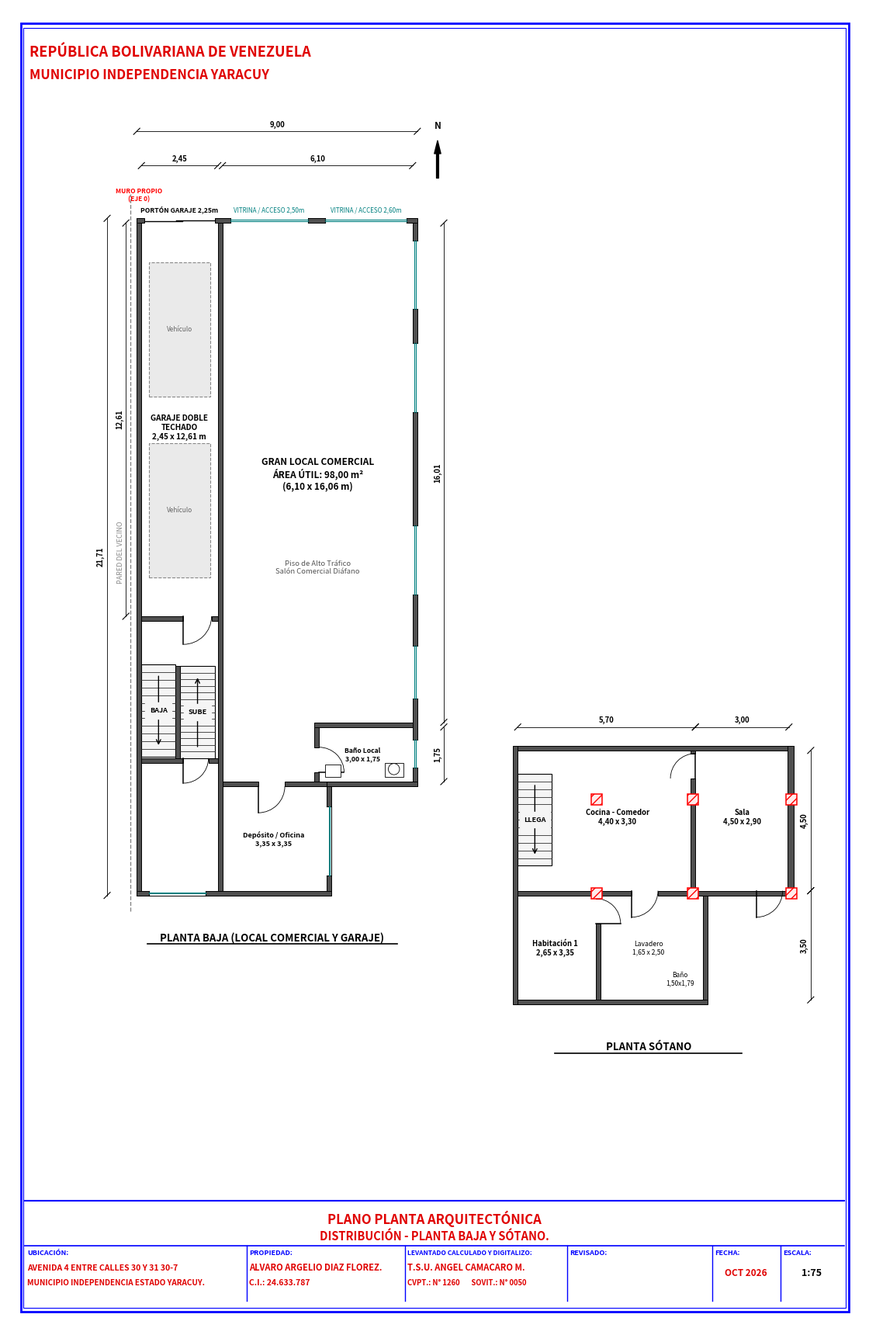
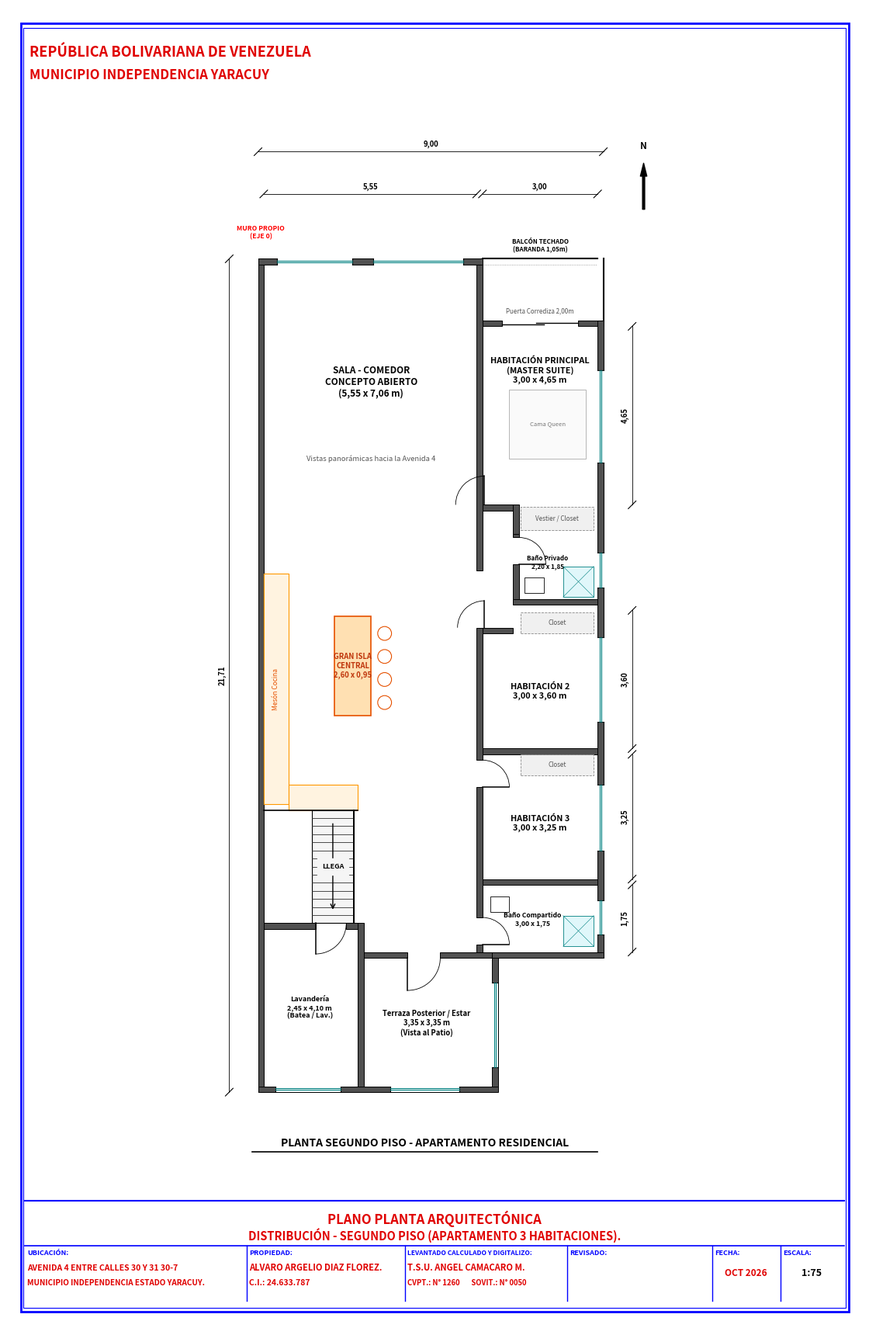
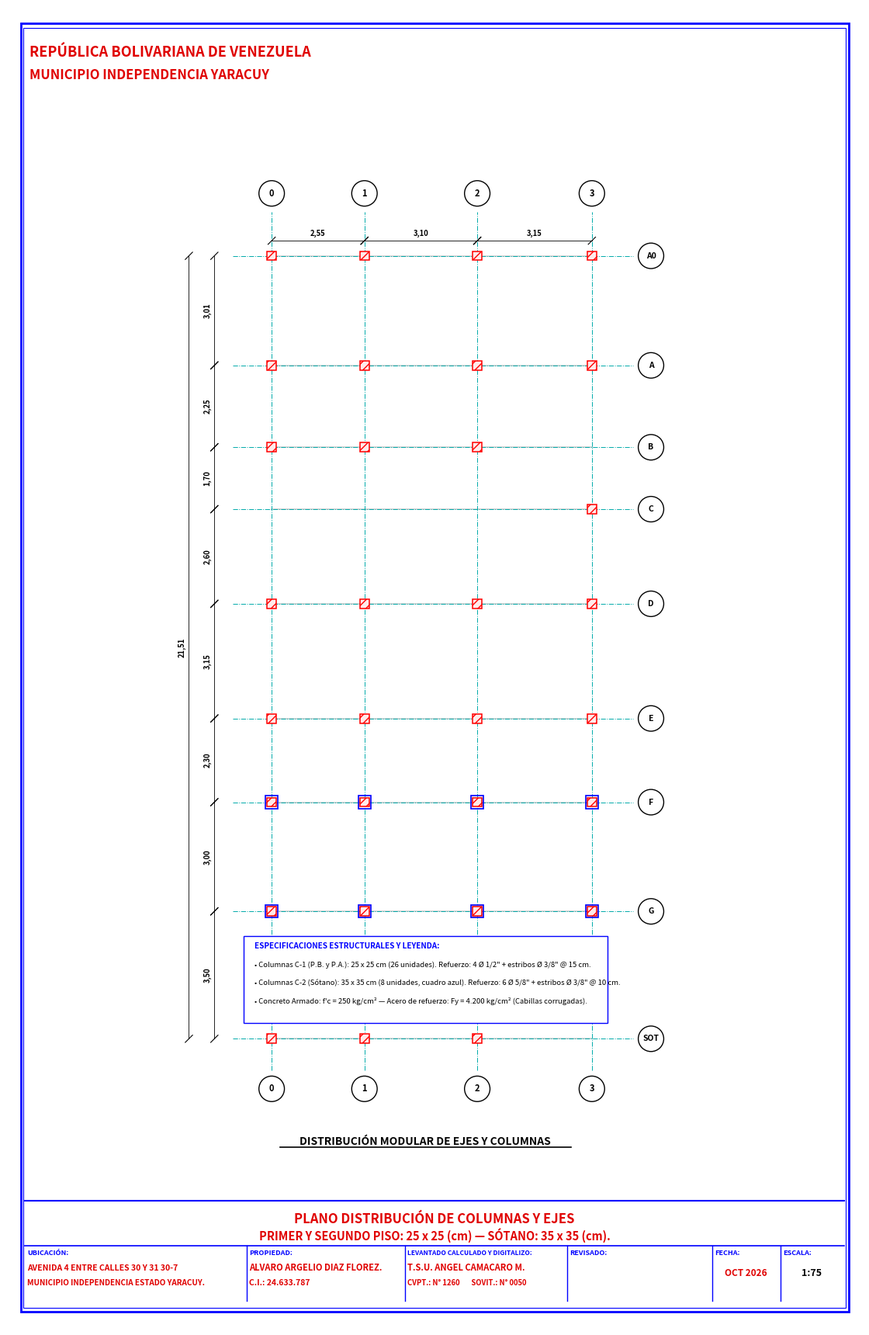
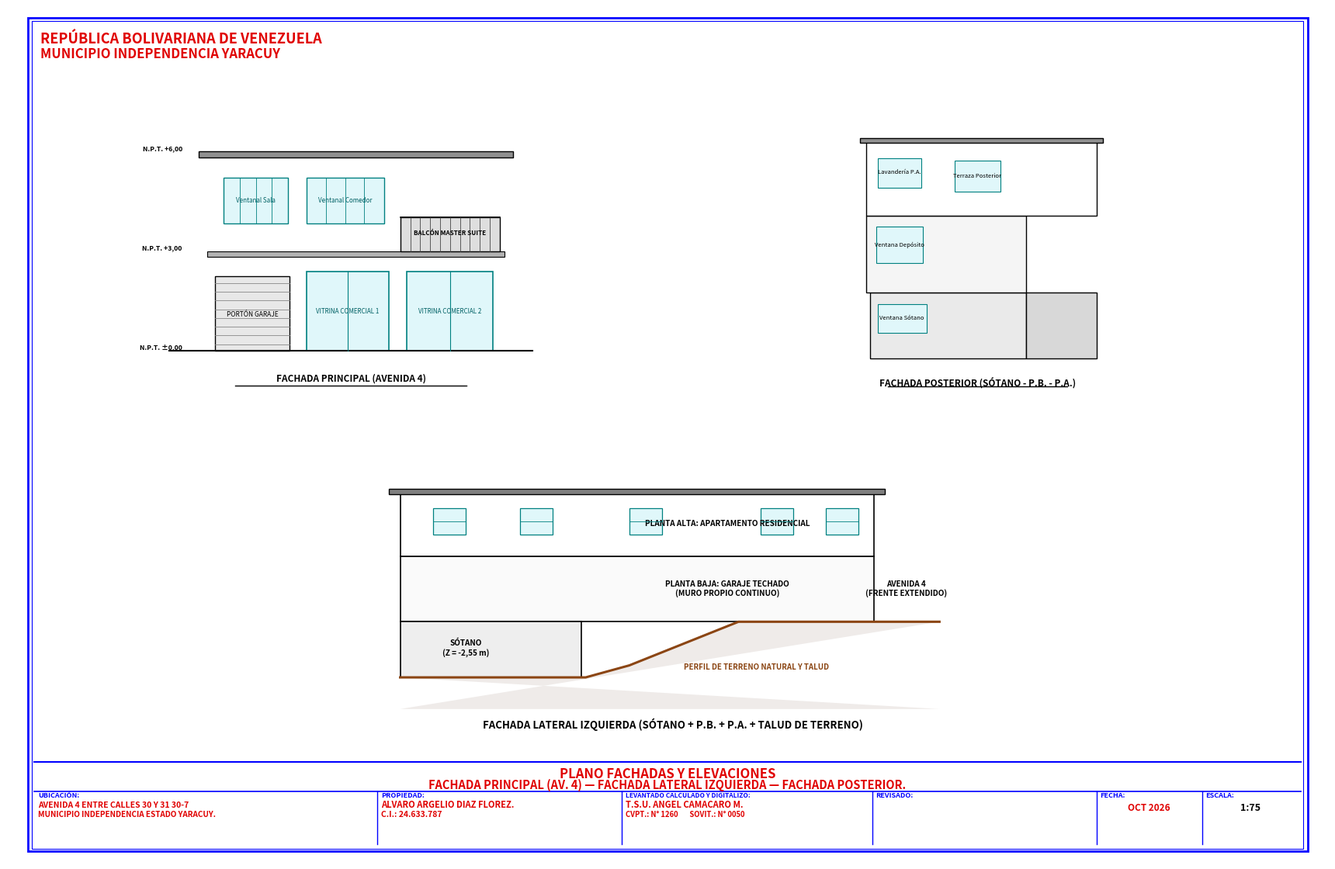
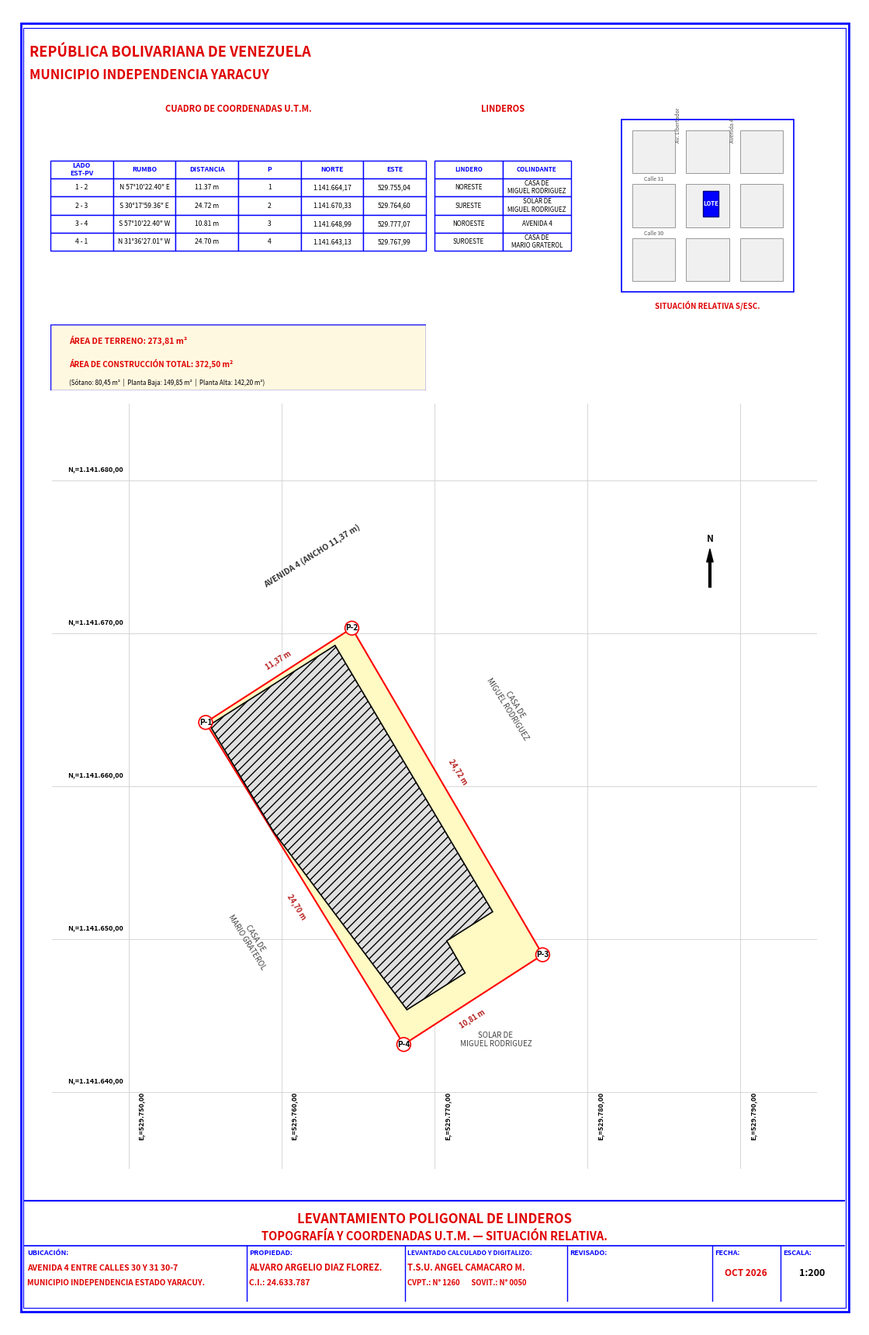

The matplotlib source for these figures, in order:
"""
Generador del PDF Arquitectónico Oficial ("planos_casa_completo.pdf")
Estilo 100% fiel a "planos de casa.pdf" de T.S.U. Angel Camacaro M.
Contiene la información de "casa_completo":
- Lámina 1: Plano Planta Arquitectónica Distribución - Planta Baja (Local Comercial + Garaje) y Sótano
- Lámina 2: Plano Planta Arquitectónica Distribución - Segundo Piso (Apartamento 3 Habitaciones)
- Lámina 3: Plano Distribución de Columnas y Ejes Estructurales (P.B., P.A. y Sótano)
- Lámina 4: Plano Fachadas (Fachada Principal Av. 4, Fachada Lateral Izquierda con desnivel, Fachada Posterior)
- Lámina 5: Levantamiento Poligonal de Linderos, Topografía UTM, Cuadro de Coordenadas y Situación Relativa
"""

import os
import math
import numpy as np
import matplotlib
matplotlib.use('Agg')
import matplotlib.pyplot as plt
from matplotlib.patches import Rectangle, Polygon, Arc, Circle, FancyArrowPatch, PathPatch
from matplotlib.path import Path
from matplotlib.backends.backend_pdf import PdfPages

# =============================================================================
# ESTILOS Y COLORES ARQUITECTÓNICOS
# =============================================================================
COLOR_BORDER = '#0000FF'       # Azul normativo de márgenes y recuadros de cajetín
COLOR_HEADER_RED = '#E00000'   # Rojo República y títulos de lámina
COLOR_CAJETIN_RED = '#E00000'  # Rojo datos técnicos (Nombre, Ubicación, CI)
COLOR_TEXT_BLACK = '#000000'   # Negro textos de dibujo y cotas
COLOR_WALL_FILL = '#505050'    # Relleno gris oscuro de muros cortados
COLOR_WALL_LINE = '#000000'    # Contorno negro muros
COLOR_DOOR = '#000000'         # Carpintería puertas
COLOR_WINDOW = '#008080'       # Carpintería ventanas / vidrios
COLOR_STAIRS = '#303030'       # Escaleras
COLOR_COL_RED = '#FF0000'      # Columnas estructurales
COLOR_AXIS_CYAN = '#00AAAA'    # Líneas de ejes estructurales
COLOR_TERRAIN = '#8B4513'      # Línea de terreno natural / talud
COLOR_FURNITURE = '#808080'    # Mobiliario arquitectónico tenue

def draw_sheet_frame(fig, ax_frame, title_line1, title_line2="", escala="1:75", fecha="OCT 2026", is_landscape=False):
    """Dibuja el marco perimetral azul y el cajetín municipal reglamentario."""
    ax_frame.set_xlim(0, 1)
    ax_frame.set_ylim(0, 1)
    ax_frame.axis('off')

    # Marco exterior e interior en azul
    rect_out = Rectangle((0.015, 0.012), 0.970, 0.976, fill=False, edgecolor=COLOR_BORDER, linewidth=2.0)
    ax_frame.add_patch(rect_out)
    rect_in = Rectangle((0.018, 0.015), 0.964, 0.970, fill=False, edgecolor=COLOR_BORDER, linewidth=0.8)
    ax_frame.add_patch(rect_in)

    # Membrete institucional Superior Izquierdo
    ax_frame.text(0.025, 0.972, "REPÚBLICA BOLIVARIANA DE VENEZUELA", 
                  fontsize=13, fontweight='bold', color=COLOR_HEADER_RED, family='sans-serif', va='top')
    ax_frame.text(0.025, 0.954, "MUNICIPIO INDEPENDENCIA YARACUY", 
                  fontsize=12, fontweight='bold', color=COLOR_HEADER_RED, family='sans-serif', va='top')

    # Cajetín Inferior
    caj_bot = 0.020
    caj_h = 0.076 if not is_landscape else 0.096
    caj_top = caj_bot + caj_h
    caj_w = 0.960
    caj_left = 0.020

    # Línea superior del cajetín
    ax_frame.plot([caj_left, caj_left + caj_w], [caj_top, caj_top], color=COLOR_BORDER, lw=1.5)

    # Título principal del plano (Rojo centrado)
    title_y = caj_top - 0.014
    ax_frame.text(0.50, title_y, title_line1, fontsize=12.0, fontweight='bold', 
                  color=COLOR_HEADER_RED, ha='center', va='center', family='sans-serif')
    if title_line2:
        ax_frame.text(0.50, title_y - 0.013, title_line2, fontsize=10.5, fontweight='bold', 
                      color=COLOR_HEADER_RED, ha='center', va='center', family='sans-serif')

    # Fila de cajas técnicas con bordes azules
    row_top = caj_top - (0.030 if not title_line2 else 0.034)
    row_bot = caj_bot
    ax_frame.plot([caj_left, caj_left + caj_w], [row_top, row_top], color=COLOR_BORDER, lw=1.2)

    col_divs = [0.280, 0.465, 0.655, 0.825, 0.905]
    for cx in col_divs:
        ax_frame.plot([cx, cx], [row_bot, row_top], color=COLOR_BORDER, lw=1.0)

    # Textos del Cajetín
    ax_frame.text(0.023, row_top - 0.007, "UBICACIÓN:", fontsize=6.5, fontweight='bold', color=COLOR_BORDER)
    ax_frame.text(0.023, row_top - 0.019, "AVENIDA 4 ENTRE CALLES 30 Y 31 30-7", 
                  fontsize=7.5, fontweight='bold', color=COLOR_CAJETIN_RED)
    ax_frame.text(0.023, row_top - 0.030, "MUNICIPIO INDEPENDENCIA ESTADO YARACUY.", 
                  fontsize=7.2, fontweight='bold', color=COLOR_CAJETIN_RED)

    ax_frame.text(0.283, row_top - 0.007, "PROPIEDAD:", fontsize=6.5, fontweight='bold', color=COLOR_BORDER)
    ax_frame.text(0.283, row_top - 0.019, "ALVARO ARGELIO DIAZ FLOREZ.", 
                  fontsize=8.0, fontweight='bold', color=COLOR_CAJETIN_RED)
    ax_frame.text(0.283, row_top - 0.030, "C.I.: 24.633.787", 
                  fontsize=7.5, fontweight='bold', color=COLOR_CAJETIN_RED)

    ax_frame.text(0.468, row_top - 0.007, "LEVANTADO CALCULADO Y DIGITALIZO:", fontsize=6.0, fontweight='bold', color=COLOR_BORDER)
    ax_frame.text(0.468, row_top - 0.019, "T.S.U. ANGEL CAMACARO M.", 
                  fontsize=8.0, fontweight='bold', color=COLOR_CAJETIN_RED)
    ax_frame.text(0.468, row_top - 0.030, "CVPT.: N° 1260       SOVIT.: N° 0050", 
                  fontsize=6.8, fontweight='bold', color=COLOR_CAJETIN_RED)

    ax_frame.text(0.658, row_top - 0.007, "REVISADO:", fontsize=6.5, fontweight='bold', color=COLOR_BORDER)

    ax_frame.text(0.828, row_top - 0.007, "FECHA:", fontsize=6.5, fontweight='bold', color=COLOR_BORDER)
    ax_frame.text(0.865, row_top - 0.023, fecha, fontsize=8.5, fontweight='bold', 
                  color=COLOR_CAJETIN_RED, ha='center')

    ax_frame.text(0.908, row_top - 0.007, "ESCALA:", fontsize=6.5, fontweight='bold', color=COLOR_BORDER)
    ax_frame.text(0.942, row_top - 0.023, escala, fontsize=9.0, fontweight='bold', 
                  color=COLOR_TEXT_BLACK, ha='center')

def draw_north_arrow(ax, x, y, size=1.5):
    """Dibuja una flecha arquitectónica de Norte."""
    ax.annotate('', xy=(x, y + size), xytext=(x, y),
                arrowprops=dict(facecolor='black', edgecolor='black', width=2.0, headwidth=6.0), zorder=9)
    ax.text(x, y + size + 0.3, "N", fontsize=8.5, fontweight='bold', ha='center', va='bottom', color='#000000', zorder=9)

# =============================================================================
# FUNCIONES DIBUJO ARQUITECTÓNICO 2D
# =============================================================================
def draw_rect_wall(ax, x1, y1, x2, y2, color=COLOR_WALL_FILL):
    """Dibuja un segmento de muro relleno con línea de borde."""
    rx = min(x1, x2)
    ry = min(y1, y2)
    rw = abs(x2 - x1)
    rh = abs(y2 - y1)
    rect = Rectangle((rx, ry), rw, rh, facecolor=color, edgecolor=COLOR_WALL_LINE, linewidth=0.7, zorder=3)
    ax.add_patch(rect)

def draw_door_swing(ax, hinge_x, hinge_y, width, angle_start, angle_end):
    """Dibuja una puerta arquitectónica con hoja y arco de apertura de 90°."""
    rad = math.radians(angle_start)
    leaf_x = hinge_x + width * math.cos(rad)
    leaf_y = hinge_y + width * math.sin(rad)
    ax.plot([hinge_x, leaf_x], [hinge_y, leaf_y], color=COLOR_DOOR, lw=1.1, zorder=4)
    arc = Arc((hinge_x, hinge_y), 2*width, 2*width, angle=0, theta1=min(angle_start, angle_end), 
              theta2=max(angle_start, angle_end), color=COLOR_DOOR, lw=0.6, linestyle='-', zorder=4)
    ax.add_patch(arc)

def draw_sliding_door(ax, x1, y1, x2, y2, is_vertical=False):
    """Dibuja puerta corrediza de cristal/aluminio."""
    if not is_vertical:
        xmid = (x1 + x2) / 2
        ax.plot([x1, xmid + 0.1], [y1 - 0.02, y1 - 0.02], color='#000000', lw=1.0, zorder=4)
        ax.plot([xmid - 0.1, x2], [y1 + 0.02, y1 + 0.02], color='#000000', lw=1.0, zorder=4)
    else:
        ymid = (y1 + y2) / 2
        ax.plot([x1 - 0.02, x1 - 0.02], [y1, ymid + 0.1], color='#000000', lw=1.0, zorder=4)
        ax.plot([x1 + 0.02, x1 + 0.02], [ymid - 0.1, y2], color='#000000', lw=1.0, zorder=4)

def draw_window_2d(ax, x1, y1, x2, y2, is_vertical=False):
    """Dibuja una ventana en planta con marco y doble línea de vidrio."""
    if not is_vertical:
        xmin, xmax = min(x1, x2), max(x1, x2)
        ymid = (y1 + y2) / 2
        thick = abs(y2 - y1)
        ax.add_patch(Rectangle((xmin, min(y1, y2)), xmax - xmin, thick, facecolor='white', edgecolor='none', zorder=4))
        ax.plot([xmin, xmin], [y1, y2], color='black', lw=0.8, zorder=5)
        ax.plot([xmax, xmax], [y1, y2], color='black', lw=0.8, zorder=5)
        ax.plot([xmin, xmax], [ymid - 0.02, ymid - 0.02], color=COLOR_WINDOW, lw=0.8, zorder=5)
        ax.plot([xmin, xmax], [ymid + 0.02, ymid + 0.02], color=COLOR_WINDOW, lw=0.8, zorder=5)
    else:
        ymin, ymax = min(y1, y2), max(y1, y2)
        xmid = (x1 + x2) / 2
        thick = abs(x2 - x1)
        ax.add_patch(Rectangle((min(x1, x2), ymin), thick, ymax - ymin, facecolor='white', edgecolor='none', zorder=4))
        ax.plot([x1, x2], [ymin, ymin], color='black', lw=0.8, zorder=5)
        ax.plot([x1, x2], [ymax, ymax], color='black', lw=0.8, zorder=5)
        ax.plot([xmid - 0.02, xmid - 0.02], [ymin, ymax], color=COLOR_WINDOW, lw=0.8, zorder=5)
        ax.plot([xmid + 0.02, xmid + 0.02], [ymin, ymax], color=COLOR_WINDOW, lw=0.8, zorder=5)

def draw_col_hatch(ax, cx, cy, size=0.25):
    """Dibuja una columna estructural con achurado diagonal rojo."""
    s2 = size / 2
    rect = Rectangle((cx - s2, cy - s2), size, size, facecolor='#FFEAEA', 
                     edgecolor=COLOR_COL_RED, linewidth=1.1, hatch='///', zorder=6)
    ax.add_patch(rect)

def draw_dim_h(ax, x1, x2, y, text, offset=0.0):
    """Cota horizontal estilo venezolano (coma decimal, ticks a 45°)."""
    yd = y + offset
    ax.plot([x1, x2], [yd, yd], color='#000000', lw=0.6, zorder=7)
    tk = 0.10
    ax.plot([x1 - tk, x1 + tk], [yd - tk, yd + tk], color='#000000', lw=0.8, zorder=7)
    ax.plot([x2 - tk, x2 + tk], [yd - tk, yd + tk], color='#000000', lw=0.8, zorder=7)
    if abs(offset) > 0.05:
        ax.plot([x1, x1], [y, yd + (0.08 if offset > 0 else -0.08)], color='#707070', lw=0.4, linestyle=':', zorder=6)
        ax.plot([x2, x2], [y, yd + (0.08 if offset > 0 else -0.08)], color='#707070', lw=0.4, linestyle=':', zorder=6)
    ax.text((x1 + x2)/2, yd + 0.08, text, fontsize=6.8, ha='center', va='bottom', 
            color='#000000', fontweight='bold', zorder=8)

def draw_dim_v(ax, x, y1, y2, text, offset=0.0):
    """Cota vertical estilo venezolano (coma decimal, ticks a 45°)."""
    xd = x + offset
    ax.plot([xd, xd], [y1, y2], color='#000000', lw=0.6, zorder=7)
    tk = 0.10
    ax.plot([xd - tk, xd + tk], [y1 - tk, y1 + tk], color='#000000', lw=0.8, zorder=7)
    ax.plot([xd - tk, xd + tk], [y2 - tk, y2 + tk], color='#000000', lw=0.8, zorder=7)
    if abs(offset) > 0.05:
        ax.plot([x, xd + (0.08 if offset > 0 else -0.08)], [y1, y1], color='#707070', lw=0.4, linestyle=':', zorder=6)
        ax.plot([x, xd + (0.08 if offset > 0 else -0.08)], [y2, y2], color='#707070', lw=0.4, linestyle=':', zorder=6)
    ax.text(xd - 0.08, (y1 + y2)/2, text, fontsize=6.8, ha='right', va='center', 
            rotation=90, color='#000000', fontweight='bold', zorder=8)

def draw_stairs_2d(ax, x1, y1, x2, y2, num_steps, label="SUBE"):
    """Dibuja escaleras con huellas y flecha de recorrido."""
    ax.add_patch(Rectangle((x1, y1), x2 - x1, y2 - y1, facecolor='#F5F5F5', edgecolor='#000000', lw=0.8, zorder=3))
    dy = (y2 - y1) / num_steps
    for i in range(1, num_steps):
        sy = y1 + i * dy
        ax.plot([x1, x2], [sy, sy], color=COLOR_STAIRS, lw=0.6, zorder=4)
    xmid = (x1 + x2) / 2
    if label == "SUBE":
        ax.annotate('', xy=(xmid, y2 - 0.3), xytext=(xmid, y1 + 0.3),
                    arrowprops=dict(arrowstyle="->", color='#000000', lw=1.0), zorder=5)
        ax.text(xmid, (y1 + y2)/2, label, fontsize=6.5, ha='center', va='center', 
                color='#000000', fontweight='bold', backgroundcolor='#F5F5F5', zorder=6)
    else:
        ax.annotate('', xy=(xmid, y1 + 0.3), xytext=(xmid, y2 - 0.3),
                    arrowprops=dict(arrowstyle="->", color='#000000', lw=1.0), zorder=5)
        ax.text(xmid, (y1 + y2)/2, label, fontsize=6.5, ha='center', va='center', 
                color='#000000', fontweight='bold', backgroundcolor='#F5F5F5', zorder=6)


# =============================================================================
# LÁMINA 1: PLANTA BAJA (LOCAL COMERCIAL + GARAJE) Y SÓTANO
# =============================================================================
def build_sheet_1(pdf):
    fig = plt.figure(figsize=(11, 17), dpi=300)
    ax_frame = fig.add_axes([0, 0, 1, 1])
    draw_sheet_frame(fig, ax_frame, "PLANO PLANTA ARQUITECTÓNICA", "DISTRIBUCIÓN - PLANTA BAJA Y SÓTANO.", escala="1:75")

    # Área de dibujo para PLANTA BAJA
    ax = fig.add_axes([0.05, 0.28, 0.52, 0.65])
    ax.set_aspect('equal')
    ax.set_xlim(-1.8, 10.8)
    ax.set_ylim(-2.0, 25.5)
    ax.axis('off')

    # Título del dibujo con espacio adecuado
    ax.text(4.5, -1.2, "PLANTA BAJA (LOCAL COMERCIAL Y GARAJE)", 
            fontsize=9.5, fontweight='bold', ha='center', va='top')
    ax.plot([0.5, 8.5], [-1.55, -1.55], color='black', lw=1.2)

    # 1. Lindero y Muro Propio Izquierdo
    ax.plot([-0.05, -0.05], [-0.5, 22.5], color='#888888', lw=1.0, linestyle='--')
    ax.text(-0.25, 11.0, "PARED DEL VECINO", rotation=90, fontsize=6.5, color='#888888', ha='right', va='center')
    draw_rect_wall(ax, 0.15, 0.00, 0.30, 21.71)
    ax.text(0.225, 22.2, "MURO PROPIO\n(EJE 0)", fontsize=6.0, ha='center', va='bottom', color=COLOR_COL_RED, fontweight='bold')

    # 2. Fachada Frontal en Avenida 4 (Y: 21.56 a 21.71 m)
    draw_rect_wall(ax, 0.15, 21.56, 0.40, 21.71)
    draw_rect_wall(ax, 2.65, 21.56, 3.15, 21.71)
    draw_rect_wall(ax, 5.65, 21.56, 6.20, 21.71)
    draw_rect_wall(ax, 8.80, 21.56, 9.15, 21.71)

    draw_sliding_door(ax, 0.40, 21.63, 2.65, 21.63)
    ax.text(1.52, 21.85, "PORTÓN GARAJE 2,25m", fontsize=6.2, ha='center', va='bottom', fontweight='bold')

    draw_window_2d(ax, 3.15, 21.56, 5.65, 21.71)
    draw_window_2d(ax, 6.20, 21.56, 8.80, 21.71)
    ax.text(4.40, 21.85, "VITRINA / ACCESO 2,50m", fontsize=5.8, ha='center', va='bottom', color=COLOR_WINDOW)
    ax.text(7.50, 21.85, "VITRINA / ACCESO 2,60m", fontsize=5.8, ha='center', va='bottom', color=COLOR_WINDOW)

    # 3. Muro Lateral Derecho (X: 9.00 a 9.15 m)
    draw_rect_wall(ax, 9.00, 3.50, 9.15, 4.10)
    draw_window_2d(ax, 9.00, 4.10, 9.15, 5.00, is_vertical=True) # Ventana Baño
    draw_rect_wall(ax, 9.00, 5.00, 9.15, 6.30)
    draw_window_2d(ax, 9.00, 6.30, 9.15, 8.00, is_vertical=True)
    draw_rect_wall(ax, 9.00, 8.00, 9.15, 9.65)
    draw_window_2d(ax, 9.00, 9.65, 9.15, 11.85, is_vertical=True)
    draw_rect_wall(ax, 9.00, 11.85, 9.15, 15.50)
    draw_window_2d(ax, 9.00, 15.50, 9.15, 17.70, is_vertical=True)
    draw_rect_wall(ax, 9.00, 17.70, 9.15, 18.80)
    draw_window_2d(ax, 9.00, 18.80, 9.15, 21.00, is_vertical=True)
    draw_rect_wall(ax, 9.00, 21.00, 9.15, 21.56)

    # 4. Muros Posteriores Planta Baja
    draw_rect_wall(ax, 0.15, 0.00, 6.40, 0.15)
    draw_window_2d(ax, 0.55, 0.00, 2.35, 0.15)
    draw_rect_wall(ax, 6.25, 0.15, 6.40, 3.50)
    draw_window_2d(ax, 6.25, 0.65, 6.40, 2.85, is_vertical=True)
    draw_rect_wall(ax, 6.25, 3.50, 9.15, 3.65)

    # 5. Muro Divisorio Eje 1 (Garaje vs Local)
    draw_rect_wall(ax, 2.75, 0.15, 2.90, 21.56)

    # 6. Muro Posterior Garaje con Puerta a Escalera
    draw_rect_wall(ax, 0.30, 8.80, 1.65, 8.95)
    draw_door_swing(ax, 1.65, 8.95, 0.90, 270, 360)
    draw_rect_wall(ax, 2.55, 8.80, 2.75, 8.95)

    # 7. Escaleras
    draw_stairs_2d(ax, 0.30, 4.45, 1.40, 7.40, 12, label="BAJA")
    draw_stairs_2d(ax, 1.55, 4.40, 2.65, 7.35, 14, label="SUBE")
    draw_rect_wall(ax, 1.40, 4.40, 1.55, 7.35)

    draw_rect_wall(ax, 0.30, 4.25, 1.65, 4.40)
    draw_door_swing(ax, 1.65, 4.40, 0.80, 270, 360)
    draw_rect_wall(ax, 2.45, 4.25, 2.75, 4.40)

    # 8. Baño del Local
    draw_rect_wall(ax, 5.85, 5.40, 9.00, 5.55)
    draw_rect_wall(ax, 5.85, 3.65, 6.00, 3.95)
    draw_door_swing(ax, 6.00, 3.95, 0.80, 0, 90)
    draw_rect_wall(ax, 5.85, 4.75, 6.00, 5.40)
    ax.add_patch(Rectangle((8.1, 3.8), 0.6, 0.45, facecolor='white', edgecolor='#000000', lw=0.6, zorder=4))
    ax.add_patch(Circle((8.4, 4.05), 0.18, facecolor='white', edgecolor='#000000', lw=0.6, zorder=5))
    ax.add_patch(Rectangle((6.2, 3.8), 0.5, 0.4, facecolor='white', edgecolor='#000000', lw=0.6, zorder=4))
    ax.text(7.4, 4.5, "Baño Local\n3,00 x 1,75", fontsize=6.2, ha='center', va='center', fontweight='bold')

    # 9. Depósito / Oficina Local
    draw_rect_wall(ax, 2.90, 3.50, 4.05, 3.65)
    draw_door_swing(ax, 4.05, 3.50, 0.85, 270, 360)
    draw_rect_wall(ax, 4.90, 3.50, 6.25, 3.65)
    ax.text(4.55, 1.80, "Depósito / Oficina\n3,35 x 3,35", fontsize=6.5, ha='center', va='center', fontweight='bold')

    # 10. Garaje Doble
    for vy in [10.2, 16.0]:
        ax.add_patch(Rectangle((0.55, vy), 1.95, 4.30, facecolor='#EAEAEA', edgecolor='#888888', lw=0.8, linestyle='--', zorder=3))
        ax.text(1.52, vy + 2.15, "Vehículo", fontsize=6.0, color='#666666', ha='center', va='center')
    ax.text(1.52, 15.0, "GARAJE DOBLE\nTECHADO\n2,45 x 12,61 m", fontsize=7.2, 
            fontweight='bold', ha='center', va='center', color='#000000', zorder=5)

    # 11. Gran Local Comercial
    ax.text(5.95, 13.5, "GRAN LOCAL COMERCIAL\nÁREA ÚTIL: 98,00 m²\n(6,10 x 16,06 m)", 
            fontsize=8.5, fontweight='bold', ha='center', va='center', color='#000000', zorder=5)
    ax.text(5.95, 10.5, "Piso de Alto Tráfico\nSalón Comercial Diáfano", fontsize=6.8, ha='center', va='center', color='#555555')

    # Cotas Planta Baja (reubicadas sin colisiones)
    draw_dim_h(ax, 0.30, 2.75, 23.4, "2,45")
    draw_dim_h(ax, 2.90, 9.00, 23.4, "6,10")
    draw_dim_h(ax, 0.15, 9.15, 24.5, "9,00")

    draw_dim_v(ax, -0.8, 0.00, 21.71, "21,71")
    draw_dim_v(ax, -0.2, 8.95, 21.56, "12,61")
    draw_dim_v(ax, 10.0, 5.55, 21.56, "16,01")
    draw_dim_v(ax, 10.0, 3.65, 5.40, "1,75")

    # Flecha de Norte
    draw_north_arrow(ax, 9.8, 23.0, size=1.2)


    # ÁREA DE DIBUJO PARA PLANTA SÓTANO
    ax_sot = fig.add_axes([0.55, 0.12, 0.42, 0.45])
    ax_sot.set_aspect('equal')
    ax_sot.set_xlim(-1.0, 10.5)
    ax_sot.set_ylim(-2.0, 10.5)
    ax_sot.axis('off')

    ax_sot.text(4.5, -1.2, "PLANTA SÓTANO", 
                fontsize=9.5, fontweight='bold', ha='center', va='top')
    ax_sot.plot([1.5, 7.5], [-1.55, -1.55], color='black', lw=1.2)

    # Muros Sótano
    draw_rect_wall(ax_sot, 0.15, 0.00, 0.30, 8.30)
    draw_rect_wall(ax_sot, 0.30, 8.15, 9.15, 8.30)
    draw_rect_wall(ax_sot, 8.95, 3.65, 9.15, 8.30)
    draw_rect_wall(ax_sot, 6.00, 3.50, 9.15, 3.65)
    draw_door_swing(ax_sot, 7.95, 3.65, 0.85, 270, 360)
    draw_rect_wall(ax_sot, 6.25, 0.15, 6.40, 3.50)
    draw_rect_wall(ax_sot, 0.30, 0.00, 6.40, 0.15)

    draw_rect_wall(ax_sot, 0.30, 3.50, 3.95, 3.65)
    draw_door_swing(ax_sot, 3.95, 3.65, 0.85, 270, 360)
    draw_rect_wall(ax_sot, 4.80, 3.50, 6.00, 3.65)

    draw_rect_wall(ax_sot, 2.80, 0.15, 2.95, 2.60)
    draw_door_swing(ax_sot, 2.80, 2.60, 0.80, 0, 90)
    draw_rect_wall(ax_sot, 2.80, 3.40, 2.95, 3.50)

    draw_rect_wall(ax_sot, 5.85, 3.65, 6.00, 7.25)
    draw_door_swing(ax_sot, 6.00, 7.25, 0.80, 90, 180)
    draw_rect_wall(ax_sot, 5.85, 8.05, 6.00, 8.15)

    draw_stairs_2d(ax_sot, 0.30, 4.45, 1.40, 7.40, 12, label="LLEGA")

    ax_sot.text(7.5, 6.0, "Sala\n4,50 x 2,90", fontsize=6.8, ha='center', va='center', fontweight='bold')
    ax_sot.text(3.5, 6.0, "Cocina - Comedor\n4,40 x 3,30", fontsize=6.8, ha='center', va='center', fontweight='bold')
    ax_sot.text(1.5, 1.8, "Habitación 1\n2,65 x 3,35", fontsize=6.8, ha='center', va='center', fontweight='bold')
    ax_sot.text(4.5, 1.8, "Lavadero\n1,65 x 2,50", fontsize=6.2, ha='center', va='center')
    ax_sot.text(5.5, 0.8, "Baño\n1,50x1,79", fontsize=6.0, ha='center', va='center')

    for cx, cy in [(2.825, 6.575), (5.925, 6.575), (9.075, 6.575),
                   (2.825, 3.575), (5.925, 3.575), (9.075, 3.575)]:
        draw_col_hatch(ax_sot, cx, cy, size=0.35)

    draw_dim_h(ax_sot, 0.30, 6.00, 8.9, "5,70")
    draw_dim_h(ax_sot, 6.00, 9.00, 8.9, "3,00")
    draw_dim_v(ax_sot, 9.7, 3.65, 8.15, "4,50")
    draw_dim_v(ax_sot, 9.7, 0.15, 3.65, "3,50")

    pdf.savefig(fig)
    plt.close(fig)
    print("Lámina 1 regenerada.")


# =============================================================================
# LÁMINA 2: PLANTA SEGUNDO PISO (APARTAMENTO RESIDENCIAL 3 HABITACIONES)
# =============================================================================
def build_sheet_2(pdf):
    fig = plt.figure(figsize=(11, 17), dpi=300)
    ax_frame = fig.add_axes([0, 0, 1, 1])
    draw_sheet_frame(fig, ax_frame, "PLANO PLANTA ARQUITECTÓNICA", 
                     "DISTRIBUCIÓN - SEGUNDO PISO (APARTAMENTO 3 HABITACIONES).", escala="1:75")

    ax = fig.add_axes([0.15, 0.12, 0.70, 0.80])
    ax.set_aspect('equal')
    ax.set_xlim(-2.0, 11.5)
    ax.set_ylim(-2.0, 25.5)
    ax.axis('off')

    ax.text(4.5, -1.2, "PLANTA SEGUNDO PISO - APARTAMENTO RESIDENCIAL", 
            fontsize=10.0, fontweight='bold', ha='center', va='top')
    ax.plot([0.0, 9.0], [-1.55, -1.55], color='black', lw=1.2)

    # 1. Muro Propio Izquierdo
    draw_rect_wall(ax, 0.15, 0.00, 0.30, 21.71)
    ax.text(0.225, 22.2, "MURO PROPIO\n(EJE 0)", fontsize=6.2, ha='center', va='bottom', color=COLOR_COL_RED, fontweight='bold')

    # 2. Fachada Frontal en Avenida 4 (Y: 21.56 a 21.71 m)
    draw_rect_wall(ax, 0.15, 21.56, 0.65, 21.71)
    draw_window_2d(ax, 0.65, 21.56, 2.60, 21.71)
    draw_rect_wall(ax, 2.60, 21.56, 3.15, 21.71)
    draw_window_2d(ax, 3.15, 21.56, 5.50, 21.71)
    draw_rect_wall(ax, 5.50, 21.56, 6.00, 21.71)

    # Balcón de la Suite Principal
    ax.plot([6.00, 9.00], [21.71, 21.71], color='#000000', lw=1.5, zorder=5)
    ax.plot([6.00, 9.00], [21.56, 21.56], color='#888888', lw=0.6, linestyle=':')
    ax.text(7.50, 21.85, "BALCÓN TECHADO\n(BARANDA 1,05m)", fontsize=5.8, ha='center', va='bottom', fontweight='bold')

    # Puerta-Ventana Corrediza del Balcón
    draw_rect_wall(ax, 6.00, 19.95, 6.50, 20.10)
    draw_sliding_door(ax, 6.50, 20.02, 8.50, 20.02)
    draw_rect_wall(ax, 8.50, 19.95, 9.15, 20.10)
    ax.text(7.50, 20.25, "Puerta Corrediza 2,00m", fontsize=5.8, ha='center', va='bottom', color='#555555')

    # 3. Muro Lateral Derecho sobre Eje 3
    draw_rect_wall(ax, 9.00, 3.50, 9.15, 4.10)
    draw_window_2d(ax, 9.00, 4.10, 9.15, 5.00, is_vertical=True)
    draw_rect_wall(ax, 9.00, 5.00, 9.15, 6.30)
    draw_window_2d(ax, 9.00, 6.30, 9.15, 8.00, is_vertical=True)
    draw_rect_wall(ax, 9.00, 8.00, 9.15, 9.65)
    draw_window_2d(ax, 9.00, 9.65, 9.15, 11.85, is_vertical=True)
    draw_rect_wall(ax, 9.00, 11.85, 9.15, 13.15)
    draw_window_2d(ax, 9.00, 13.15, 9.15, 14.05, is_vertical=True)
    draw_rect_wall(ax, 9.00, 14.05, 9.15, 16.40)
    draw_window_2d(ax, 9.00, 16.40, 9.15, 18.80, is_vertical=True)
    draw_rect_wall(ax, 9.00, 18.80, 9.15, 20.10)
    ax.plot([9.15, 9.15], [20.10, 21.71], color='#000000', lw=1.5, zorder=5)

    # 4. Muros Posteriores Segundo Piso
    draw_rect_wall(ax, 0.15, 0.00, 6.40, 0.15)
    draw_window_2d(ax, 0.60, 0.00, 2.30, 0.15)
    draw_window_2d(ax, 3.60, 0.00, 5.40, 0.15)
    draw_rect_wall(ax, 6.25, 0.15, 6.40, 3.50)
    draw_window_2d(ax, 6.25, 0.65, 6.40, 2.85, is_vertical=True)
    draw_rect_wall(ax, 6.25, 3.50, 9.15, 3.65)

    # 5. Muro Longitudinal Eje 2
    draw_rect_wall(ax, 5.85, 3.65, 6.00, 3.85)
    draw_door_swing(ax, 6.00, 3.85, 0.70, 0, 90)
    draw_rect_wall(ax, 5.85, 4.55, 6.00, 7.95)
    draw_door_swing(ax, 6.00, 7.95, 0.70, 0, 90)
    draw_rect_wall(ax, 5.85, 8.65, 6.00, 12.10)
    draw_rect_wall(ax, 6.00, 11.95, 6.80, 12.10)
    draw_door_swing(ax, 6.05, 12.10, 0.70, 90, 180)
    draw_rect_wall(ax, 5.85, 13.60, 6.00, 21.56)

    # 6. SUITE PRINCIPAL
    draw_rect_wall(ax, 6.00, 15.15, 6.80, 15.30)
    draw_door_swing(ax, 6.05, 15.30, 0.75, 90, 180)

    # Cama Queen esquemática
    ax.add_patch(Rectangle((6.7, 16.5), 2.0, 1.8, facecolor='#FAFAFA', edgecolor='#AAAAAA', lw=0.6, zorder=3))
    ax.text(7.7, 17.4, "Cama Queen", fontsize=5.5, color='#777777', ha='center', va='center')

    # Vestier
    draw_rect_wall(ax, 6.80, 14.55, 6.95, 15.30)
    ax.add_patch(Rectangle((7.0, 14.65), 1.9, 0.60, facecolor='#F0F0F0', edgecolor='#888888', lw=0.6, linestyle='--', zorder=3))
    ax.text(7.95, 14.95, "Vestier / Closet", fontsize=5.8, ha='center', va='center', color='#555555')

    # Baño Privado En-Suite
    draw_rect_wall(ax, 6.80, 12.70, 9.00, 12.85)
    draw_rect_wall(ax, 6.80, 12.85, 6.95, 13.75)
    draw_door_swing(ax, 6.95, 13.75, 0.70, 0, 90)
    draw_rect_wall(ax, 6.80, 14.45, 6.95, 14.55)
    ax.add_patch(Rectangle((8.1, 12.9), 0.8, 0.8, facecolor='#E0F7FA', edgecolor='#008080', lw=0.6, zorder=3))
    ax.plot([8.1, 8.9], [12.9, 13.7], color='#008080', lw=0.4, zorder=4)
    ax.plot([8.1, 8.9], [13.7, 12.9], color='#008080', lw=0.4, zorder=4)
    ax.add_patch(Rectangle((7.1, 13.0), 0.5, 0.4, facecolor='white', edgecolor='black', lw=0.6, zorder=4))
    ax.text(7.7, 13.8, "Baño Privado\n2,20 x 1,85", fontsize=5.8, ha='center', va='center', fontweight='bold')

    ax.text(7.50, 18.80, "HABITACIÓN PRINCIPAL\n(MASTER SUITE)\n3,00 x 4,65 m", 
            fontsize=7.8, fontweight='bold', ha='center', va='center', color='#000000', zorder=5)

    # 7. HABITACIÓN 2
    draw_rect_wall(ax, 6.00, 8.80, 9.00, 8.95)
    ax.add_patch(Rectangle((7.0, 11.95), 1.9, 0.55, facecolor='#F0F0F0', edgecolor='#888888', lw=0.6, linestyle='--', zorder=3))
    ax.text(7.95, 12.22, "Closet", fontsize=5.8, ha='center', va='center', color='#555555')
    ax.text(7.50, 10.45, "HABITACIÓN 2\n3,00 x 3,60 m", 
            fontsize=7.8, fontweight='bold', ha='center', va='center', color='#000000', zorder=5)

    # 8. HABITACIÓN 3
    draw_rect_wall(ax, 6.00, 5.40, 9.00, 5.55)
    ax.add_patch(Rectangle((7.0, 8.25), 1.9, 0.55, facecolor='#F0F0F0', edgecolor='#888888', lw=0.6, linestyle='--', zorder=3))
    ax.text(7.95, 8.52, "Closet", fontsize=5.8, ha='center', va='center', color='#555555')
    ax.text(7.50, 7.00, "HABITACIÓN 3\n3,00 x 3,25 m", 
            fontsize=7.8, fontweight='bold', ha='center', va='center', color='#000000', zorder=5)

    # 9. BAÑO COMPARTIDO
    ax.add_patch(Rectangle((8.1, 3.8), 0.8, 0.8, facecolor='#E0F7FA', edgecolor='#008080', lw=0.6, zorder=3))
    ax.plot([8.1, 8.9], [3.8, 4.6], color='#008080', lw=0.4, zorder=4)
    ax.plot([8.1, 8.9], [4.6, 3.8], color='#008080', lw=0.4, zorder=4)
    ax.add_patch(Rectangle((6.2, 4.7), 0.5, 0.4, facecolor='white', edgecolor='black', lw=0.6, zorder=4))
    ax.text(7.30, 4.50, "Baño Compartido\n3,00 x 1,75", fontsize=6.2, ha='center', va='center', fontweight='bold')

    # 10. ÁREA SOCIAL ABIERTA
    ax.text(3.10, 18.50, "SALA - COMEDOR\nCONCEPTO ABIERTO\n(5,55 x 7,06 m)", 
            fontsize=8.5, fontweight='bold', ha='center', va='center', color='#000000', zorder=5)
    ax.text(3.10, 16.50, "Vistas panorámicas hacia la Avenida 4", fontsize=6.8, ha='center', va='center', color='#555555')

    # 11. COCINA INTEGRAL CON GRAN ISLA
    ax.add_patch(Rectangle((0.30, 7.50), 0.65, 6.00, facecolor='#FFF3E0', edgecolor='#FF9800', lw=0.8, zorder=3))
    ax.add_patch(Rectangle((0.95, 7.35), 1.80, 0.65, facecolor='#FFF3E0', edgecolor='#FF9800', lw=0.8, zorder=3))
    ax.text(0.62, 10.50, "Mesón Cocina", rotation=90, fontsize=6.0, ha='center', va='center', color='#E65100')

    ax.add_patch(Rectangle((2.15, 9.80), 0.95, 2.60, facecolor='#FFE0B2', edgecolor='#E65100', lw=1.2, zorder=4))
    for ty in [10.15, 10.75, 11.35, 11.95]:
        ax.add_patch(Circle((3.45, ty), 0.18, facecolor='white', edgecolor='#E65100', lw=0.8, zorder=4))
    ax.text(2.62, 11.10, "GRAN ISLA\nCENTRAL\n2,60 x 0,95", fontsize=6.8, 
            fontweight='bold', ha='center', va='center', color='#BF360C', zorder=5)

    # 12. ESCALERA Y BARANDA
    draw_stairs_2d(ax, 1.55, 4.40, 2.65, 7.35, 14, label="LLEGA")
    ax.plot([2.65, 2.65], [4.40, 7.35], color='#000000', lw=1.4, zorder=5)
    ax.plot([0.30, 2.75], [7.35, 7.35], color='#000000', lw=1.2, zorder=5)

    # 13. LAVANDERÍA Y ESTUDIO
    draw_rect_wall(ax, 0.30, 4.25, 1.65, 4.40)
    draw_door_swing(ax, 1.65, 4.40, 0.80, 270, 360)
    draw_rect_wall(ax, 2.45, 4.25, 2.75, 4.40)
    draw_rect_wall(ax, 2.75, 0.15, 2.90, 4.40)
    ax.text(1.50, 2.20, "Lavandería\n2,45 x 4,10 m\n(Batea / Lav.)", fontsize=6.5, ha='center', va='center', fontweight='bold')

    draw_rect_wall(ax, 2.90, 3.50, 4.05, 3.65)
    draw_door_swing(ax, 4.05, 3.50, 0.85, 270, 360)
    draw_rect_wall(ax, 4.90, 3.50, 6.25, 3.65)
    ax.text(4.55, 1.80, "Terraza Posterior / Estar\n3,35 x 3,35 m\n(Vista al Patio)", fontsize=6.8, ha='center', va='center', fontweight='bold')

    # Cotas Planta Alta (reubicadas sin colisiones)
    draw_dim_h(ax, 0.30, 5.85, 23.4, "5,55")
    draw_dim_h(ax, 6.00, 9.00, 23.4, "3,00")
    draw_dim_h(ax, 0.15, 9.15, 24.5, "9,00")

    draw_dim_v(ax, -0.6, 0.00, 21.71, "21,71")
    draw_dim_v(ax, 9.9, 15.30, 19.95, "4,65")
    draw_dim_v(ax, 9.9, 8.95, 12.55, "3,60")
    draw_dim_v(ax, 9.9, 5.55, 8.80, "3,25")
    draw_dim_v(ax, 9.9, 3.65, 5.40, "1,75")

    draw_north_arrow(ax, 10.2, 23.0, size=1.2)

    pdf.savefig(fig)
    plt.close(fig)
    print("Lámina 2 regenerada.")


# =============================================================================
# LÁMINA 3: PLANO DISTRIBUCIÓN DE COLUMNAS Y EJES ESTRUCTURALES
# =============================================================================
def build_sheet_3(pdf):
    fig = plt.figure(figsize=(11, 17), dpi=300)
    ax_frame = fig.add_axes([0, 0, 1, 1])
    draw_sheet_frame(fig, ax_frame, "PLANO DISTRIBUCIÓN DE COLUMNAS Y EJES", 
                     "PRIMER Y SEGUNDO PISO: 25 x 25 (cm) — SÓTANO: 35 x 35 (cm).", escala="1:75")

    ax = fig.add_axes([0.10, 0.12, 0.80, 0.80])
    ax.set_aspect('equal')
    ax.set_xlim(-2.5, 12.0)
    ax.set_ylim(-3.5, 25.5)
    ax.axis('off')

    # Título sin colisiones
    ax.text(4.5, -2.6, "DISTRIBUCIÓN MODULAR DE EJES Y COLUMNAS", 
            fontsize=10.0, fontweight='bold', ha='center', va='top')
    ax.plot([0.5, 8.5], [-2.9, -2.9], color='black', lw=1.2)

    axes_x = [("0", 0.275), ("1", 2.825), ("2", 5.925), ("3", 9.075)]
    axes_y = [
        ("A0", 21.585), ("A", 18.575), ("B", 16.325), ("C", 14.625),
        ("D", 12.025), ("E", 8.875), ("F", 6.575), ("G", 3.575), ("SOT", 0.075)
    ]

    for label, gx in axes_x:
        ax.plot([gx, gx], [-0.8, 22.8], color=COLOR_AXIS_CYAN, lw=0.7, linestyle='-.', zorder=2)
        ax.add_patch(Circle((gx, 23.3), 0.35, facecolor='white', edgecolor='#000000', lw=1.0, zorder=5))
        ax.text(gx, 23.3, label, fontsize=8.0, fontweight='bold', ha='center', va='center', zorder=6)
        ax.add_patch(Circle((gx, -1.3), 0.35, facecolor='white', edgecolor='#000000', lw=1.0, zorder=5))
        ax.text(gx, -1.3, label, fontsize=8.0, fontweight='bold', ha='center', va='center', zorder=6)

    for label, gy in axes_y:
        ax.plot([-0.8, 10.2], [gy, gy], color=COLOR_AXIS_CYAN, lw=0.7, linestyle='-.', zorder=2)
        ax.add_patch(Circle((10.7, gy), 0.35, facecolor='white', edgecolor='#000000', lw=1.0, zorder=5))
        ax.text(10.7, gy, label, fontsize=7.5, fontweight='bold', ha='center', va='center', zorder=6)

    for i in range(len(axes_x)-1):
        x_a = axes_x[i][1]
        x_b = axes_x[i+1][1]
        for _, gy in axes_y:
            ax.plot([x_a, x_b], [gy, gy], color='#D0D0D0', lw=1.2, zorder=1)

    cols_p1_p2 = [
        (0.275, 21.585), (2.825, 21.585), (5.925, 21.585), (9.075, 21.585),
        (0.275, 18.575), (2.825, 18.575), (5.925, 18.575), (9.075, 18.575),
        (0.275, 16.325), (2.825, 16.325), (5.925, 16.325),
        (9.075, 14.625),
        (0.275, 12.025), (2.825, 12.025), (5.925, 12.025), (9.075, 12.025),
        (0.275, 8.875),  (2.825, 8.875),  (5.925, 8.875),  (9.075, 8.875),
        (0.275, 6.575),  (2.825, 6.575),  (5.925, 6.575),  (9.075, 6.575),
        (0.275, 3.575),  (2.825, 3.575),  (5.925, 3.575),  (9.075, 3.575),
        (0.275, 0.075),  (2.825, 0.075),  (5.925, 0.075)
    ]
    for cx, cy in cols_p1_p2:
        draw_col_hatch(ax, cx, cy, size=0.25)

    sot_cols = [
        (0.275, 6.575), (2.825, 6.575), (5.925, 6.575), (9.075, 6.575),
        (0.275, 3.575), (2.825, 3.575), (5.925, 3.575), (9.075, 3.575),
    ]
    for cx, cy in sot_cols:
        ax.add_patch(Rectangle((cx - 0.175, cy - 0.175), 0.35, 0.35, 
                               fill=False, edgecolor='#0000FF', lw=1.2, zorder=7))

    draw_dim_h(ax, 0.275, 2.825, 22.0, "2,55")
    draw_dim_h(ax, 2.825, 5.925, 22.0, "3,10")
    draw_dim_h(ax, 5.925, 9.075, 22.0, "3,15")

    draw_dim_v(ax, -1.3, 18.575, 21.585, "3,01")
    draw_dim_v(ax, -1.3, 16.325, 18.575, "2,25")
    draw_dim_v(ax, -1.3, 14.625, 16.325, "1,70")
    draw_dim_v(ax, -1.3, 12.025, 14.625, "2,60")
    draw_dim_v(ax, -1.3, 8.875, 12.025, "3,15")
    draw_dim_v(ax, -1.3, 6.575, 8.875, "2,30")
    draw_dim_v(ax, -1.3, 3.575, 6.575, "3,00")
    draw_dim_v(ax, -1.3, 0.075, 3.575, "3,50")
    draw_dim_v(ax, -2.0, 0.075, 21.585, "21,51")

    # Leyenda estructural limpia
    ax.add_patch(Rectangle((-0.5, 0.5), 10.0, 2.4, facecolor='#FFFFFF', edgecolor='#0000FF', lw=1.0, zorder=8))
    ax.text(-0.2, 2.55, "ESPECIFICACIONES ESTRUCTURALES Y LEYENDA:", fontsize=7.2, fontweight='bold', color=COLOR_BORDER, zorder=9)
    ax.text(-0.2, 2.05, "• Columnas C-1 (P.B. y P.A.): 25 x 25 cm (26 unidades). Refuerzo: 4 Ø 1/2\" + estribos Ø 3/8\" @ 15 cm.", fontsize=6.8, color='#000000', zorder=9)
    ax.text(-0.2, 1.55, "• Columnas C-2 (Sótano): 35 x 35 cm (8 unidades, cuadro azul). Refuerzo: 6 Ø 5/8\" + estribos Ø 3/8\" @ 10 cm.", fontsize=6.8, color='#000000', zorder=9)
    ax.text(-0.2, 1.05, "• Concreto Armado: f'c = 250 kg/cm² — Acero de refuerzo: Fy = 4.200 kg/cm² (Cabillas corrugadas).", fontsize=6.8, color='#000000', zorder=9)

    pdf.savefig(fig)
    plt.close(fig)
    print("Lámina 3 regenerada.")


# =============================================================================
# LÁMINA 4: PLANO FACHADAS Y SECCIONES (FORMATO APAYSADO 17x11 in)
# =============================================================================
def build_sheet_4(pdf):
    fig = plt.figure(figsize=(17, 11), dpi=300)
    ax_frame = fig.add_axes([0, 0, 1, 1])
    draw_sheet_frame(fig, ax_frame, "PLANO FACHADAS Y ELEVACIONES", 
                     "FACHADA PRINCIPAL (AV. 4) — FACHADA LATERAL IZQUIERDA — FACHADA POSTERIOR.", 
                     escala="1:75", is_landscape=True)

    # 1. FACHADA PRINCIPAL (AVENIDA 4)
    ax_prin = fig.add_axes([0.05, 0.54, 0.42, 0.36])
    ax_prin.set_aspect('equal')
    ax_prin.set_xlim(-1.5, 10.5)
    ax_prin.set_ylim(-1.5, 7.8)
    ax_prin.axis('off')

    ax_prin.text(4.5, -0.7, "FACHADA PRINCIPAL (AVENIDA 4)", fontsize=8.5, fontweight='bold', ha='center', va='top')
    ax_prin.plot([1.0, 8.0], [-1.05, -1.05], color='black', lw=1.0)

    ax_prin.plot([-1.0, 10.0], [0.0, 0.0], color='#000000', lw=1.5)

    # Portón Garaje
    ax_prin.add_patch(Rectangle((0.40, 0.00), 2.25, 2.25, facecolor='#E8E8E8', edgecolor='#000000', lw=1.0))
    for gy in np.linspace(0.2, 2.05, 8):
        ax_prin.plot([0.40, 2.65], [gy, gy], color='#888888', lw=0.6)
    ax_prin.text(1.52, 1.10, "PORTÓN GARAJE", fontsize=6.0, ha='center', va='center')

    # Vitrinas Comerciales
    ax_prin.add_patch(Rectangle((3.15, 0.00), 2.50, 2.40, facecolor='#E0F7FA', edgecolor='#008080', lw=1.2))
    ax_prin.plot([4.40, 4.40], [0.00, 2.40], color='#008080', lw=0.8)
    ax_prin.text(4.40, 1.20, "VITRINA COMERCIAL 1", fontsize=5.8, ha='center', va='center', color='#006064')

    ax_prin.add_patch(Rectangle((6.20, 0.00), 2.60, 2.40, facecolor='#E0F7FA', edgecolor='#008080', lw=1.2))
    ax_prin.plot([7.50, 7.50], [0.00, 2.40], color='#008080', lw=0.8)
    ax_prin.text(7.50, 1.20, "VITRINA COMERCIAL 2", fontsize=5.8, ha='center', va='center', color='#006064')

    # Losa entrepiso
    ax_prin.add_patch(Rectangle((0.15, 2.85), 9.00, 0.15, facecolor='#B0B0B0', edgecolor='#000000', lw=0.8))

    # Ventanales Sala-Comedor
    ax_prin.add_patch(Rectangle((0.65, 3.85), 1.95, 1.40, facecolor='#E0F7FA', edgecolor='#008080', lw=1.0))
    for vx in np.linspace(1.15, 2.10, 3):
        ax_prin.plot([vx, vx], [3.85, 5.25], color='#008080', lw=0.6)
    ax_prin.text(1.62, 4.55, "Ventanal Sala", fontsize=5.8, ha='center', va='center', color='#006064')

    ax_prin.add_patch(Rectangle((3.15, 3.85), 2.35, 1.40, facecolor='#E0F7FA', edgecolor='#008080', lw=1.0))
    for vx in np.linspace(3.75, 4.90, 3):
        ax_prin.plot([vx, vx], [3.85, 5.25], color='#008080', lw=0.6)
    ax_prin.text(4.32, 4.55, "Ventanal Comedor", fontsize=5.8, ha='center', va='center', color='#006064')

    # Balcón Master Suite
    ax_prin.add_patch(Rectangle((6.00, 3.00), 3.00, 1.05, facecolor='#DEDEDE', edgecolor='#000000', lw=1.0))
    ax_prin.plot([6.00, 9.00], [4.05, 4.05], color='#000000', lw=1.2)
    for bx in np.linspace(6.30, 8.70, 9):
        ax_prin.plot([bx, bx], [3.00, 4.05], color='#444444', lw=0.6)
    ax_prin.text(7.50, 3.55, "BALCÓN MASTER SUITE", fontsize=5.8, ha='center', va='center', fontweight='bold')

    ax_prin.add_patch(Rectangle((-0.10, 5.85), 9.50, 0.20, facecolor='#909090', edgecolor='#000000', lw=1.0))

    ax_prin.text(-0.6, 0.05, "N.P.T. ±0,00", fontsize=6.2, fontweight='bold', ha='right')
    ax_prin.text(-0.6, 3.05, "N.P.T. +3,00", fontsize=6.2, fontweight='bold', ha='right')
    ax_prin.text(-0.6, 6.05, "N.P.T. +6,00", fontsize=6.2, fontweight='bold', ha='right')


    # 2. FACHADA POSTERIOR
    ax_post = fig.add_axes([0.52, 0.54, 0.43, 0.36])
    ax_post.set_aspect('equal')
    ax_post.set_xlim(-1.5, 10.5)
    ax_post.set_ylim(-4.2, 7.8)
    ax_post.axis('off')

    ax_post.text(4.5, -3.3, "FACHADA POSTERIOR (SÓTANO - P.B. - P.A.)", fontsize=8.5, fontweight='bold', ha='center', va='top')
    ax_post.plot([1.0, 8.0], [-3.65, -3.65], color='black', lw=1.0)

    # Sótano
    ax_post.add_patch(Rectangle((0.30, -2.55), 6.10, 2.55, facecolor='#EAEAEA', edgecolor='#000000', lw=1.0))
    ax_post.add_patch(Rectangle((6.40, -2.55), 2.75, 2.55, facecolor='#D8D8D8', edgecolor='#000000', lw=1.0))
    ax_post.add_patch(Rectangle((0.60, -1.55), 1.90, 1.10, facecolor='#E0F7FA', edgecolor='#008080', lw=0.8))
    ax_post.text(1.55, -1.00, "Ventana Sótano", fontsize=5.5, ha='center', va='center')

    # Planta Baja
    ax_post.add_patch(Rectangle((0.15, 0.00), 6.25, 3.00, facecolor='#F5F5F5', edgecolor='#000000', lw=1.0))
    ax_post.add_patch(Rectangle((0.55, 1.15), 1.80, 1.45, facecolor='#E0F7FA', edgecolor='#008080', lw=0.8))
    ax_post.text(1.45, 1.85, "Ventana Depósito", fontsize=5.5, ha='center', va='center')

    # Planta Alta
    ax_post.add_patch(Rectangle((0.15, 3.00), 9.00, 3.00, facecolor='#FFFFFF', edgecolor='#000000', lw=1.0))
    ax_post.add_patch(Rectangle((0.60, 4.10), 1.70, 1.15, facecolor='#E0F7FA', edgecolor='#008080', lw=0.8))
    ax_post.text(1.45, 4.70, "Lavandería P.A.", fontsize=5.5, ha='center', va='center')
    ax_post.add_patch(Rectangle((3.60, 3.95), 1.80, 1.20, facecolor='#E0F7FA', edgecolor='#008080', lw=0.8))
    ax_post.text(4.50, 4.55, "Terraza Posterior", fontsize=5.5, ha='center', va='center')

    ax_post.add_patch(Rectangle((-0.10, 5.85), 9.50, 0.20, facecolor='#909090', edgecolor='#000000', lw=1.0))


    # 3. FACHADA LATERAL IZQUIERDA
    ax_lat = fig.add_axes([0.05, 0.14, 0.90, 0.34])
    ax_lat.set_aspect('equal')
    ax_lat.set_xlim(-2.0, 26.5)
    ax_lat.set_ylim(-5.5, 7.8)
    ax_lat.axis('off')

    # Perfil del Terreno y Relleno de Estrato Geotécnico
    steps_x = [24.71, 15.5, 14.5, 13.5, 12.5, 11.5, 10.5, 8.5, 0.0]
    steps_z = [ 0.00,  0.0, -0.4, -0.8, -1.2, -1.6, -2.0, -2.55, -2.55]
    # Polígono de suelo bajo el talud
    ground_poly = [(0.0, -4.0)] + list(zip(steps_x, steps_z)) + [(24.71, -4.0)]
    ax_lat.add_patch(Polygon(ground_poly, closed=True, facecolor='#EFEBE9', edgecolor='none', zorder=1))
    ax_lat.plot(steps_x, steps_z, color=COLOR_TERRAIN, lw=2.2, zorder=4)
    ax_lat.text(13.0, -2.2, "PERFIL DE TERRENO NATURAL Y TALUD", fontsize=7.0, color=COLOR_TERRAIN, fontweight='bold')

    # Muro Propio Planta Baja y Planta Alta
    ax_lat.add_patch(Rectangle((0.00, 0.00), 21.71, 3.00, facecolor='#FAFAFA', edgecolor='#000000', lw=1.2, zorder=2))
    ax_lat.add_patch(Rectangle((0.00, 3.00), 21.71, 2.85, facecolor='#FFFFFF', edgecolor='#000000', lw=1.2, zorder=2))

    # Muro de Sótano posterior
    ax_lat.add_patch(Rectangle((0.00, -2.55), 8.30, 2.55, facecolor='#EEEEEE', edgecolor='#000000', lw=1.2, zorder=2))

    # Ventanas con marcos
    for vy in [1.5, 5.5, 10.5, 16.5, 19.5]:
        ax_lat.add_patch(Rectangle((vy, 4.0), 1.5, 1.2, facecolor='#E0F7FA', edgecolor='#008080', lw=0.9, zorder=3))
        ax_lat.plot([vy, vy + 1.5], [4.6, 4.6], color='#008080', lw=0.6, zorder=4)

    # Cubierta superior con voladizo
    ax_lat.add_patch(Rectangle((-0.5, 5.85), 22.71, 0.25, facecolor='#808080', edgecolor='#000000', lw=1.0, zorder=5))

    ax_lat.text(23.2, 1.5, "AVENIDA 4\n(FRENTE EXTENDIDO)", fontsize=7.2, fontweight='bold', ha='center', va='center')
    ax_lat.text(3.0, -1.2, "SÓTANO\n(Z = -2,55 m)", fontsize=7.2, fontweight='bold', ha='center', va='center')
    ax_lat.text(15.0, 1.5, "PLANTA BAJA: GARAJE TECHADO\n(MURO PROPIO CONTINUO)", fontsize=7.2, fontweight='bold', ha='center', va='center')
    ax_lat.text(15.0, 4.5, "PLANTA ALTA: APARTAMENTO RESIDENCIAL", fontsize=7.2, fontweight='bold', ha='center', va='center')

    # Título sin colisión con el dibujo
    ax_lat.text(12.5, -4.4, "FACHADA LATERAL IZQUIERDA (SÓTANO + P.B. + P.A. + TALUD DE TERRENO)", 
                fontsize=9.5, fontweight='bold', ha='center', va='top')

    pdf.savefig(fig)
    plt.close(fig)
    print("Lámina 4 regenerada.")


# =============================================================================
# LÁMINA 5: LEVANTAMIENTO POLIGONAL DE LINDEROS, RETÍCULA UTM Y SITUACIÓN
# =============================================================================
def build_sheet_5(pdf):
    fig = plt.figure(figsize=(11, 17), dpi=300)
    ax_frame = fig.add_axes([0, 0, 1, 1])
    draw_sheet_frame(fig, ax_frame, "LEVANTAMIENTO POLIGONAL DE LINDEROS", 
                     "TOPOGRAFÍA Y COORDENADAS U.T.M. — SITUACIÓN RELATIVA.", escala="1:200")

    # 1. TABLA CUADRO DE COORDENADAS U.T.M.
    ax_tbl = fig.add_axes([0.05, 0.77, 0.44, 0.16])
    ax_tbl.axis('off')
    ax_tbl.text(0.5, 0.98, "CUADRO DE COORDENADAS U.T.M.", fontsize=8.0, 
                fontweight='bold', color=COLOR_HEADER_RED, ha='center', va='top')

    col_labels = ["LADO\nEST-PV", "RUMBO", "DISTANCIA", "P", "NORTE", "ESTE"]
    table_data = [
        ["1 - 2", "N 57°10'22.40\" E", "11.37 m", "1", "1.141.664,17", "529.755,04"],
        ["2 - 3", "S 30°17'59.36\" E", "24.72 m", "2", "1.141.670,33", "529.764,60"],
        ["3 - 4", "S 57°10'22.40\" W", "10.81 m", "3", "1.141.648,99", "529.777,07"],
        ["4 - 1", "N 31°36'27.01\" W", "24.70 m", "4", "1.141.643,13", "529.767,99"],
    ]
    tbl = ax_tbl.table(cellText=table_data, colLabels=col_labels, loc='center', cellLoc='center')
    tbl.auto_set_font_size(False)
    tbl.set_fontsize(6.2)
    tbl.scale(1.0, 1.4)
    for key, cell in tbl.get_celld().items():
        cell.set_edgecolor(COLOR_BORDER)
        if key[0] == 0:
            cell.set_text_props(weight='bold', color=COLOR_BORDER)

    # 2. CUADRO DE LINDEROS
    ax_lind = fig.add_axes([0.50, 0.77, 0.16, 0.16])
    ax_lind.axis('off')
    ax_lind.text(0.5, 0.98, "LINDEROS", fontsize=8.0, fontweight='bold', color=COLOR_HEADER_RED, ha='center', va='top')
    lind_labels = ["LINDERO", "COLINDANTE"]
    lind_data = [
        ["NORESTE", "CASA DE\nMIGUEL RODRIGUEZ"],
        ["SURESTE", "SOLAR DE\nMIGUEL RODRIGUEZ"],
        ["NOROESTE", "AVENIDA 4"],
        ["SUROESTE", "CASA DE\nMARIO GRATEROL"],
    ]
    tbl_l = ax_lind.table(cellText=lind_data, colLabels=lind_labels, loc='center', cellLoc='center')
    tbl_l.auto_set_font_size(False)
    tbl_l.set_fontsize(5.8)
    tbl_l.scale(1.0, 1.4)
    for key, cell in tbl_l.get_celld().items():
        cell.set_edgecolor(COLOR_BORDER)
        if key[0] == 0:
            cell.set_text_props(weight='bold', color=COLOR_BORDER)

    # 3. SITUACIÓN RELATIVA S/ESC
    ax_sit = fig.add_axes([0.68, 0.76, 0.28, 0.18])
    ax_sit.set_aspect('equal')
    ax_sit.set_xlim(-1, 9)
    ax_sit.set_ylim(-1.5, 9.5)
    ax_sit.axis('off')
    ax_sit.add_patch(Rectangle((0, 0), 8, 8, fill=False, edgecolor=COLOR_BORDER, lw=1.2))
    ax_sit.text(4, -0.8, "SITUACIÓN RELATIVA S/ESC.", fontsize=7.0, fontweight='bold', color=COLOR_HEADER_RED, ha='center')

    manzanas = [
        (0.5, 0.5, 2.0, 2.0), (3.0, 0.5, 2.0, 2.0), (5.5, 0.5, 2.0, 2.0),
        (0.5, 3.0, 2.0, 2.0), (3.0, 3.0, 2.0, 2.0), (5.5, 3.0, 2.0, 2.0),
        (0.5, 5.5, 2.0, 2.0), (3.0, 5.5, 2.0, 2.0), (5.5, 5.5, 2.0, 2.0)
    ]
    for mx, my, mw, mh in manzanas:
        ax_sit.add_patch(Rectangle((mx, my), mw, mh, facecolor='#F0F0F0', edgecolor='#888888', lw=0.6))

    ax_sit.add_patch(Rectangle((3.8, 3.5), 0.7, 1.2, facecolor='#0000FF', edgecolor='#000080', lw=1.0))
    ax_sit.text(4.15, 4.1, "LOTE", fontsize=5.5, color='white', fontweight='bold', ha='center', va='center')

    ax_sit.text(1.5, 2.65, "Calle 30", fontsize=5.0, ha='center', color='#555555')
    ax_sit.text(1.5, 5.15, "Calle 31", fontsize=5.0, ha='center', color='#555555')
    ax_sit.text(2.65, 7.0, "Av. Libertador", rotation=90, fontsize=5.0, ha='center', color='#555555')
    ax_sit.text(5.15, 7.0, "Avenida 4", rotation=90, fontsize=5.0, ha='center', color='#555555')

    # 4. CUADRO DE ÁREAS ACTUALIZADO
    ax_areas = fig.add_axes([0.05, 0.71, 0.44, 0.05])
    ax_areas.axis('off')
    ax_areas.add_patch(Rectangle((0, 0), 1, 1, facecolor='#FFF8E1', edgecolor=COLOR_BORDER, lw=1.0))
    ax_areas.text(0.05, 0.70, "ÁREA DE TERRENO: 273,81 m²", fontsize=7.5, fontweight='bold', color=COLOR_HEADER_RED)
    ax_areas.text(0.05, 0.35, "ÁREA DE CONSTRUCCIÓN TOTAL: 372,50 m²", fontsize=7.2, fontweight='bold', color=COLOR_HEADER_RED)
    ax_areas.text(0.05, 0.08, "(Sótano: 80,45 m²  |  Planta Baja: 149,85 m²  |  Planta Alta: 142,20 m²)", fontsize=5.8, color='#000000')

    # 5. RETÍCULA Y POLÍGONO UTM
    ax_utm = fig.add_axes([0.05, 0.12, 0.90, 0.58])
    ax_utm.set_aspect('equal')
    ax_utm.set_xlim(529745, 529795)
    ax_utm.set_ylim(1141635, 1141685)
    ax_utm.axis('off')

    for n in range(1141640, 1141690, 10):
        ax_utm.plot([529745, 529795], [n, n], color='#D0D0D0', lw=0.6, linestyle='-')
        ax_utm.text(529746, n + 0.6, f"N.={n:,.2f}".replace(',', 'X').replace('.', ',').replace('X', '.'), 
                    fontsize=6.5, fontweight='bold', color='#000000')

    for e in range(529750, 529800, 10):
        ax_utm.plot([e, e], [1141635, 1141685], color='#D0D0D0', lw=0.6, linestyle='-')
        ax_utm.text(e + 0.6, 1141637, f"E.={e:,.2f}".replace(',', 'X').replace('.', ',').replace('X', '.'), 
                    rotation=90, fontsize=6.5, fontweight='bold', color='#000000')

    poly_pts = [
        (529755.04, 1141664.17), # P-1
        (529764.60, 1141670.33), # P-2
        (529777.07, 1141648.99), # P-3
        (529767.99, 1141643.13)  # P-4
    ]
    poly_patch = Polygon(poly_pts, closed=True, facecolor='#FFF9C4', edgecolor='#FF0000', lw=1.5, zorder=3)
    ax_utm.add_patch(poly_patch)

    # Impronta de la nueva edificación extendida a la Avenida 4
    house_pts = [
        (529755.30, 1141664.00),
        (529763.50, 1141669.20),
        (529773.80, 1141651.80),
        (529770.80, 1141649.90),
        (529772.00, 1141647.80),
        (529768.20, 1141645.40),
        (529759.50, 1141657.00)
    ]
    ax_utm.add_patch(Polygon(house_pts, closed=True, facecolor='#E0E0E0', edgecolor='#000000', lw=1.2, hatch='///', zorder=4))

    for i, (vx, vy) in enumerate(poly_pts):
        ax_utm.add_patch(Circle((vx, vy), 0.45, facecolor='white', edgecolor='#FF0000', lw=1.2, zorder=6))
        ax_utm.text(vx, vy, f"P-{i+1}", fontsize=7.2, fontweight='bold', ha='center', va='center', zorder=7)

    # Rótulos de dimensiones de linderos
    ax_utm.text(529759.8, 1141667.5, "11,37 m", fontsize=6.8, rotation=32, ha='center', va='bottom', color='#B71C1C', fontweight='bold')
    ax_utm.text(529771.5, 1141660.0, "24,72 m", fontsize=6.8, rotation=-58, ha='center', va='bottom', color='#B71C1C', fontweight='bold')
    ax_utm.text(529772.5, 1141645.5, "10,81 m", fontsize=6.8, rotation=32, ha='center', va='top', color='#B71C1C', fontweight='bold')
    ax_utm.text(529761.0, 1141653.0, "24,70 m", fontsize=6.8, rotation=-58, ha='center', va='top', color='#B71C1C', fontweight='bold')

    ax_utm.text(529762.0, 1141673.0, "AVENIDA 4 (ANCHO 11,37 m)", fontsize=7.5, fontweight='bold', rotation=32, ha='center', color='#333333')
    ax_utm.text(529775.0, 1141663.0, "CASA DE\nMIGUEL RODRIGUEZ", fontsize=7.0, ha='center', rotation=-58, color='#444444')
    ax_utm.text(529774.0, 1141643.0, "SOLAR DE\nMIGUEL RODRIGUEZ", fontsize=7.0, ha='center', color='#444444')
    ax_utm.text(529758.0, 1141648.0, "CASA DE\nMARIO GRATEROL", fontsize=7.0, ha='center', rotation=-58, color='#444444')

    draw_north_arrow(ax_utm, 529788.0, 1141673.0, size=2.5)

    pdf.savefig(fig)
    plt.close(fig)
    print("Lámina 5 regenerada.")


def generate_all_sheets():
    output_pdf = "01_Planos_y_Documentacion/planos_casa_completo.pdf"
    os.makedirs(os.path.dirname(output_pdf), exist_ok=True)
    print(f"Generando documento PDF oficial: {output_pdf}...")

    with PdfPages(output_pdf) as pdf:
        build_sheet_1(pdf)
        build_sheet_2(pdf)
        build_sheet_3(pdf)
        build_sheet_4(pdf)
        build_sheet_5(pdf)

    print(f"¡Éxito total! Se ha generado '{output_pdf}' con las 5 láminas arquitectónicas completas.")

if __name__ == '__main__':
    generate_all_sheets()
